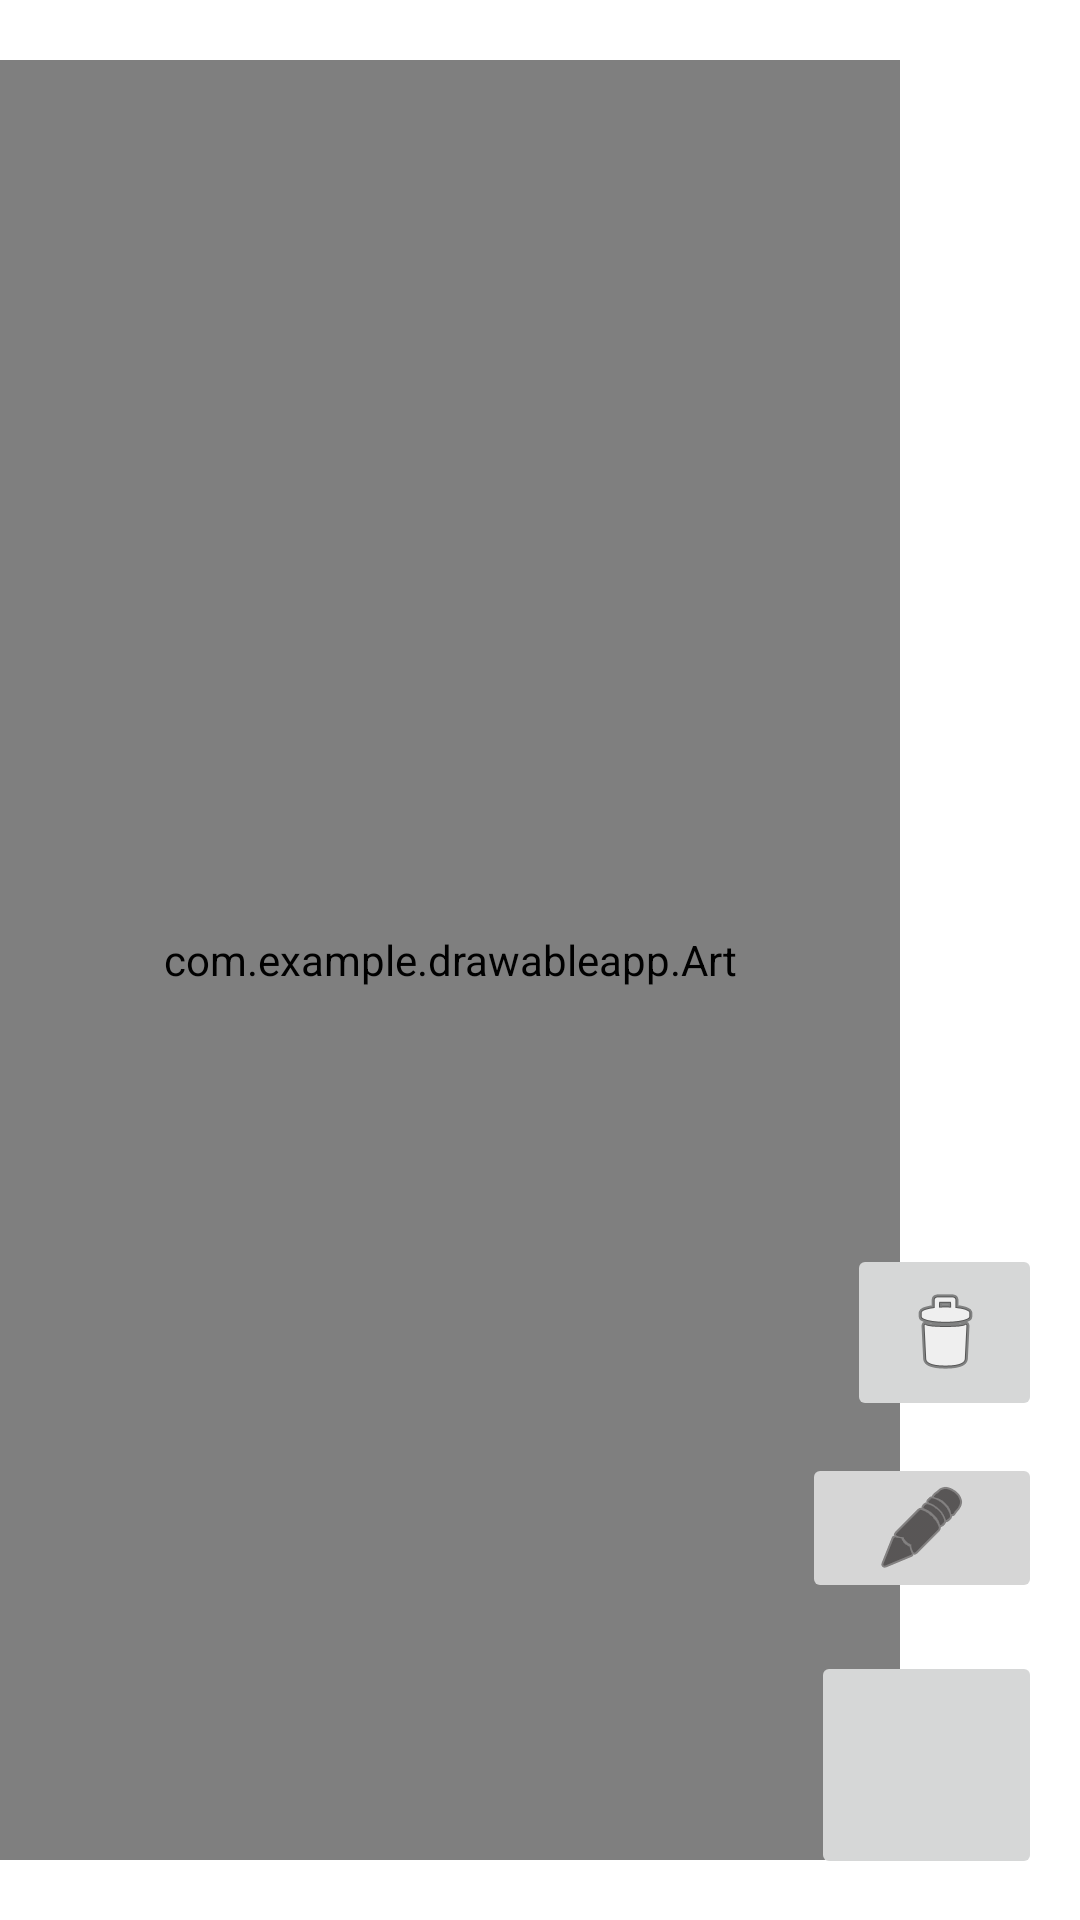

This screen was rendered from an Android layout file. Write that file and the resources it references.
<!-- AndroidManifest.xml: application theme Theme.DrawableApp -->
<!-- res/layout/activity_main2.xml -->
<?xml version="1.0" encoding="utf-8"?>
<androidx.constraintlayout.widget.ConstraintLayout xmlns:android="http://schemas.android.com/apk/res/android"
    xmlns:app="http://schemas.android.com/apk/res-auto"
    xmlns:tools="http://schemas.android.com/tools"
    android:layout_width="match_parent"
    android:layout_height="match_parent">

    <androidx.constraintlayout.widget.ConstraintLayout
      android:id="@+id/canvas"
      android:layout_width="300dp"
      android:layout_height="600dp"
      app:layout_constraintBottom_toBottomOf="parent"
      app:layout_constraintTop_toTopOf="parent">
      <include layout="@layout/view_art" />
    </androidx.constraintlayout.widget.ConstraintLayout>

    <ImageButton
        android:id="@+id/penButton"
        android:layout_width="80dp"
        android:layout_height="50dp"
        android:layout_marginBottom="16dp"
        android:backgroundTint="#D6D6D6"
        android:tint="#050000"
        android:onClick="selectPen"
        app:layout_constraintBottom_toTopOf="@+id/imageButton3"
        app:layout_constraintEnd_toEndOf="parent"
        app:layout_constraintHorizontal_bias="0.955"
        app:layout_constraintStart_toStartOf="parent"
        app:srcCompat="@android:drawable/ic_menu_edit" />

    <ImageButton
        android:id="@+id/imageButton2"
        android:layout_width="65dp"
        android:layout_height="59dp"
        app:layout_constraintBottom_toTopOf="@+id/penButton"
        app:layout_constraintEnd_toEndOf="parent"
        app:layout_constraintHorizontal_bias="0.957"
        app:layout_constraintStart_toStartOf="parent"
        app:layout_constraintTop_toTopOf="parent"
        app:layout_constraintVertical_bias="0.975"
        app:srcCompat="@android:drawable/ic_menu_delete" />

    <ImageButton
        android:id="@+id/imageButton3"
        android:layout_width="77dp"
        android:layout_height="76dp"
        app:layout_constraintBottom_toBottomOf="parent"
        app:layout_constraintEnd_toEndOf="parent"
        app:layout_constraintHorizontal_bias="0.955"
        app:layout_constraintStart_toStartOf="parent"
        app:layout_constraintTop_toTopOf="parent"
        app:layout_constraintVertical_bias="0.976"
        app:srcCompat="@drawable/pngwing_com__1_" />

</androidx.constraintlayout.widget.ConstraintLayout>
<!-- res/layout/view_art.xml (included above) -->
<?xml version="1.0" encoding="utf-8"?>
<androidx.constraintlayout.widget.ConstraintLayout xmlns:android="http://schemas.android.com/apk/res/android"
	android:layout_width="match_parent"
	android:layout_height="match_parent">

	<com.example.drawableapp.Art
		android:layout_width="match_parent"
		android:layout_height="match_parent" />

</androidx.constraintlayout.widget.ConstraintLayout>
<!-- resources referenced by this layout -->
<resources>
  <style name="Theme.DrawableApp" parent="Theme.MaterialComponents.DayNight.DarkActionBar">
          
          <item name="colorPrimary">@color/purple_500</item>
          <item name="colorPrimaryVariant">@color/purple_700</item>
          <item name="colorOnPrimary">@color/white</item>
          
          <item name="colorSecondary">@color/teal_200</item>
          <item name="colorSecondaryVariant">@color/teal_700</item>
          <item name="colorOnSecondary">@color/black</item>
          
          <item name="android:statusBarColor" tools:targetApi="l">?attr/colorPrimaryVariant</item>
          
      </style>
  <!-- not gathered from this repository: default colours our renderer supplied (Android Studio template values) -->
  <color name="purple_500">#FF6200EE</color>
  <color name="purple_700">#FF3700B3</color>
  <color name="teal_200">#FF03DAC5</color>
  <color name="teal_700">#FF018786</color>
  <color name="black">#FF000000</color>
  <color name="white">#FFFFFFFF</color>
</resources>
